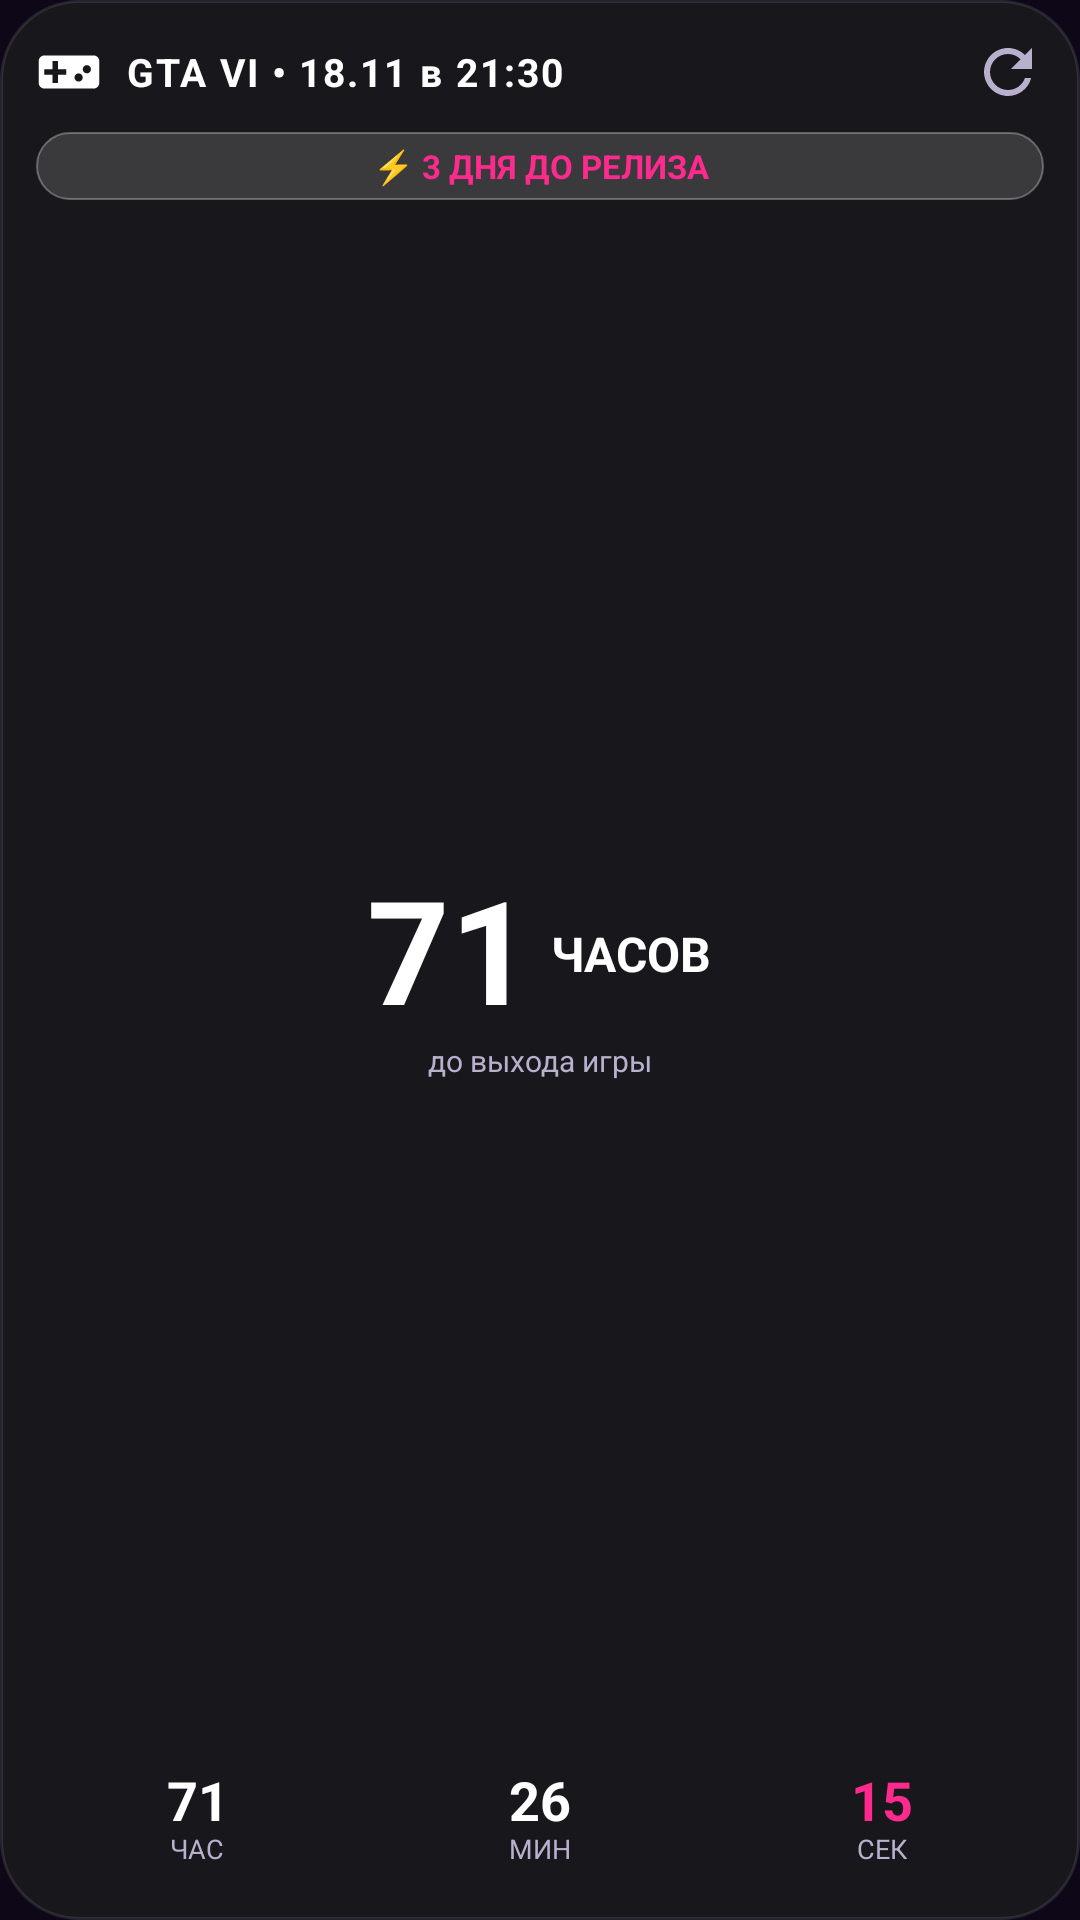

Here is an Android app screen rendered from its layout file. Give the layout XML and the strings, colors and styles it references.
<!-- AndroidManifest.xml: application theme Theme.GTA6Countdown -->
<!-- res/layout/widget_2x2.xml -->
<?xml version="1.0" encoding="utf-8"?>
<LinearLayout xmlns:android="http://schemas.android.com/apk/res/android"
    android:id="@+id/widget_root"
    android:layout_width="match_parent"
    android:layout_height="match_parent"
    android:background="@drawable/bg_widget_monochrome"
    android:orientation="vertical"
    android:padding="12dp">

    
    <RelativeLayout
        android:id="@+id/header_layout"
        android:layout_width="match_parent"
        android:layout_height="wrap_content"
        android:layout_marginBottom="8dp">

        <LinearLayout
            android:layout_width="wrap_content"
            android:layout_height="wrap_content"
            android:layout_alignParentStart="true"
            android:layout_centerVertical="true"
            android:gravity="center_vertical"
            android:orientation="horizontal">

            <ImageView
                android:id="@+id/img_logo"
                android:layout_width="22dp"
                android:layout_height="22dp"
                android:contentDescription="@string/app_name"
                android:src="@drawable/ic_gamepad" />

            <TextView
                android:id="@+id/txt_header_title"
                android:layout_width="wrap_content"
                android:layout_height="wrap_content"
                android:layout_marginStart="8dp"
                android:letterSpacing="0.05"
                android:text="GTA VI • 18.11 в 21:30"
                android:textColor="@color/text_white"
                android:textSize="13sp"
                android:textStyle="bold" />
        </LinearLayout>

        <ImageButton
            android:id="@+id/btn_refresh"
            android:layout_width="24dp"
            android:layout_height="24dp"
            android:layout_alignParentEnd="true"
            android:layout_centerVertical="true"
            android:background="?android:attr/selectableItemBackgroundBorderless"
            android:contentDescription="Refresh"
            android:src="@drawable/ic_refresh" />
    </RelativeLayout>

    
    <LinearLayout
        android:id="@+id/layout_2x2_content"
        android:layout_width="match_parent"
        android:layout_height="0dp"
        android:layout_weight="1"
        android:orientation="vertical">

        
        <TextView
            android:id="@+id/txt_rel_days_top"
            android:layout_width="match_parent"
            android:layout_height="wrap_content"
            android:layout_marginBottom="6dp"
            android:background="@drawable/bg_pill_time"
            android:gravity="center"
            android:paddingTop="4dp"
            android:paddingBottom="4dp"
            android:text="⚡ 3 ДНЯ ДО РЕЛИЗА"
            android:textColor="@color/accent_pink"
            android:textSize="11sp"
            android:textStyle="bold" />

        
        <LinearLayout
            android:id="@+id/box_2x2_hero"
            android:layout_width="match_parent"
            android:layout_height="0dp"
            android:layout_weight="1"
            android:background="@drawable/bg_inner_box_monochrome"
            android:gravity="center"
            android:orientation="vertical"
            android:padding="8dp">

            <LinearLayout
                android:layout_width="wrap_content"
                android:layout_height="wrap_content"
                android:gravity="center_vertical"
                android:orientation="horizontal">

                <TextView
                    android:id="@+id/txt_rel_hours_hero"
                    android:layout_width="wrap_content"
                    android:layout_height="wrap_content"
                    android:includeFontPadding="false"
                    android:text="71"
                    android:textColor="@color/text_white"
                    android:textSize="48sp"
                    android:textStyle="bold" />

                <TextView
                    android:id="@+id/txt_rel_hours_unit"
                    android:layout_width="wrap_content"
                    android:layout_height="wrap_content"
                    android:layout_marginStart="6dp"
                    android:includeFontPadding="false"
                    android:text="@string/unit_hours"
                    android:textColor="@color/text_white"
                    android:textSize="16sp"
                    android:textStyle="bold" />
            </LinearLayout>

            <TextView
                android:layout_width="wrap_content"
                android:layout_height="wrap_content"
                android:text="до выхода игры"
                android:textColor="@color/text_muted"
                android:textSize="10sp" />
        </LinearLayout>

        
        <LinearLayout
            android:id="@+id/grid_rel_digits"
            android:layout_width="match_parent"
            android:layout_height="wrap_content"
            android:layout_marginTop="6dp"
            android:gravity="center"
            android:orientation="horizontal">

            
            <LinearLayout
                android:id="@+id/box_2x2_hours"
                android:layout_width="0dp"
                android:layout_height="wrap_content"
                android:layout_weight="1"
                android:background="@drawable/bg_inner_box_monochrome"
                android:gravity="center"
                android:orientation="vertical"
                android:paddingTop="6dp"
                android:paddingBottom="6dp">

                <TextView
                    android:id="@+id/txt_rel_hours"
                    android:layout_width="wrap_content"
                    android:layout_height="wrap_content"
                    android:includeFontPadding="false"
                    android:text="71"
                    android:textColor="@color/text_white"
                    android:textSize="18sp"
                    android:textStyle="bold" />

                <TextView
                    android:layout_width="wrap_content"
                    android:layout_height="wrap_content"
                    android:includeFontPadding="false"
                    android:text="@string/unit_hours_short"
                    android:textColor="@color/text_muted"
                    android:textSize="9sp" />
            </LinearLayout>

            <Space
                android:layout_width="6dp"
                android:layout_height="1dp" />

            
            <LinearLayout
                android:id="@+id/box_2x2_mins"
                android:layout_width="0dp"
                android:layout_height="wrap_content"
                android:layout_weight="1"
                android:background="@drawable/bg_inner_box_monochrome"
                android:gravity="center"
                android:orientation="vertical"
                android:paddingTop="6dp"
                android:paddingBottom="6dp">

                <TextView
                    android:id="@+id/txt_rel_mins"
                    android:layout_width="wrap_content"
                    android:layout_height="wrap_content"
                    android:includeFontPadding="false"
                    android:text="26"
                    android:textColor="@color/text_white"
                    android:textSize="18sp"
                    android:textStyle="bold" />

                <TextView
                    android:layout_width="wrap_content"
                    android:layout_height="wrap_content"
                    android:includeFontPadding="false"
                    android:text="@string/unit_mins_short"
                    android:textColor="@color/text_muted"
                    android:textSize="9sp" />
            </LinearLayout>

            <Space
                android:layout_width="6dp"
                android:layout_height="1dp" />

            
            <LinearLayout
                android:id="@+id/box_2x2_secs"
                android:layout_width="0dp"
                android:layout_height="wrap_content"
                android:layout_weight="1"
                android:background="@drawable/bg_inner_box_monochrome"
                android:gravity="center"
                android:orientation="vertical"
                android:paddingTop="6dp"
                android:paddingBottom="6dp">

                <TextView
                    android:id="@+id/txt_rel_secs"
                    android:layout_width="wrap_content"
                    android:layout_height="wrap_content"
                    android:includeFontPadding="false"
                    android:text="15"
                    android:textColor="@color/accent_pink"
                    android:textSize="18sp"
                    android:textStyle="bold" />

                <TextView
                    android:layout_width="wrap_content"
                    android:layout_height="wrap_content"
                    android:includeFontPadding="false"
                    android:text="@string/unit_secs_short"
                    android:textColor="@color/text_muted"
                    android:textSize="9sp" />
            </LinearLayout>
        </LinearLayout>
    </LinearLayout>

    <TextView
        android:id="@+id/txt_rel_done"
        android:layout_width="match_parent"
        android:layout_height="0dp"
        android:layout_weight="1"
        android:gravity="center"
        android:text="@string/status_released"
        android:textColor="@color/accent_pink"
        android:textSize="18sp"
        android:textStyle="bold"
        android:visibility="gone" />

</LinearLayout>
<!-- resources referenced by this layout -->
<resources>
  <color name="accent_pink">#FF2A8D</color>
  <color name="text_muted">#B8B0CD</color>
  <color name="text_white">#FFFFFF</color>
  <!-- drawable bg_pill_time (drawable) -->
  <?xml version="1.0" encoding="utf-8"?>
  <shape xmlns:android="http://schemas.android.com/apk/res/android"
      android:shape="rectangle">
      <corners android:radius="14dp" />
      <solid android:color="#26FFFFFF" />
      <stroke
          android:width="0.8dp"
          android:color="#4DFFFFFF" />
  </shape>
  <!-- drawable bg_widget_monochrome (drawable) -->
  <?xml version="1.0" encoding="utf-8"?>
  <shape xmlns:android="http://schemas.android.com/apk/res/android"
      android:shape="rectangle">
      <corners android:radius="26dp" />
      <solid android:color="#F219191C" />
      <stroke
          android:width="1dp"
          android:color="#1AFFFFFF" />
  </shape>
  <!-- drawable ic_gamepad (drawable) -->
  <vector xmlns:android="http://schemas.android.com/apk/res/android"
      android:width="24dp"
      android:height="24dp"
      android:viewportWidth="24"
      android:viewportHeight="24">
    <path
        android:fillColor="#FFFFFF"
        android:pathData="M21,6H3C1.9,6 1,6.9 1,8v8c0,1.1 0.9,2 2,2h18c1.1,0 2,-0.9 2,-2V8C23,6.9 22.1,6 21,6zM11,13H8v3H6v-3H3v-2h3V8h2v3h3V13zM15.5,15.5c-0.83,0 -1.5,-0.67 -1.5,-1.5s0.67,-1.5 1.5,-1.5s1.5,0.67 1.5,1.5S16.33,15.5 15.5,15.5zM18.5,12.5c-0.83,0 -1.5,-0.67 -1.5,-1.5s0.67,-1.5 1.5,-1.5s1.5,0.67 1.5,1.5S19.33,12.5 18.5,12.5z"/>
  </vector>
  <!-- drawable ic_refresh (drawable) -->
  <vector xmlns:android="http://schemas.android.com/apk/res/android"
      android:width="24dp"
      android:height="24dp"
      android:viewportWidth="24"
      android:viewportHeight="24">
    <path
        android:fillColor="#B8B0CD"
        android:pathData="M17.65,6.35C16.2,4.9 14.21,4 12,4c-4.42,0 -7.99,3.58 -7.99,8s3.57,8 7.99,8c3.73,0 6.84,-2.55 7.73,-6h-2.08c-0.82,2.33 -3.04,4 -5.65,4 -3.31,0 -6,-2.69 -6,-6s2.69,-6 6,-6c1.66,0 3.14,0.69 4.22,1.78L13,11h7V4l-2.35,2.35z"/>
  </vector>
  <string name="app_name">GTA VI Countdown</string>
  <string name="status_released">🎉 Игра доступна!</string>
  <string name="unit_hours">ЧАСОВ</string>
  <string name="unit_hours_short">ЧАС</string>
  <string name="unit_mins_short">МИН</string>
  <string name="unit_secs_short">СЕК</string>
  <style name="Theme.GTA6Countdown" parent="Theme.MaterialComponents.DayNight.NoActionBar">
          <item name="colorPrimary">@color/accent_pink</item>
          <item name="colorPrimaryVariant">@color/accent_pink_soft</item>
          <item name="colorOnPrimary">@color/text_white</item>
          <item name="colorSecondary">@color/accent_cyan</item>
          <item name="android:windowBackground">@color/bg_dark</item>
          <item name="android:statusBarColor">@color/bg_dark</item>
          <item name="android:navigationBarColor">@color/bg_dark</item>
      </style>
  <color name="accent_pink_soft">#FF59A7</color>
  <color name="accent_cyan">#00F2FE</color>
  <color name="bg_dark">#0D0718</color>
</resources>
